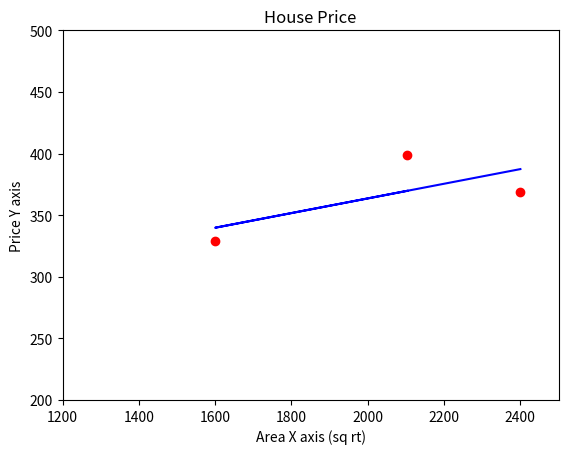

Python code for this plot:
import matplotlib.pyplot as plt
import numpy as np

x=np.array([2104,1600,2400])
y=np.array([399,329,369])

data=[[2104,399],[1600,329],[2400,369]]
slope, intercept = np.polyfit(x, y, 1)
plt.plot(x, x*slope + intercept, 'b')
plt.plot([data[0][0]],[data[0][1]],'ro')
plt.plot(data[1][0],data[1][1],'ro')
plt.plot(data[2][0],data[2][1],'ro')




plt.title('House Price')
plt.ylabel('Price Y axis')
plt.xlabel('Area X axis (sq rt)')
plt.xlim(1200,2500)
plt.ylim(200,500)


plt.show()

# print(data)